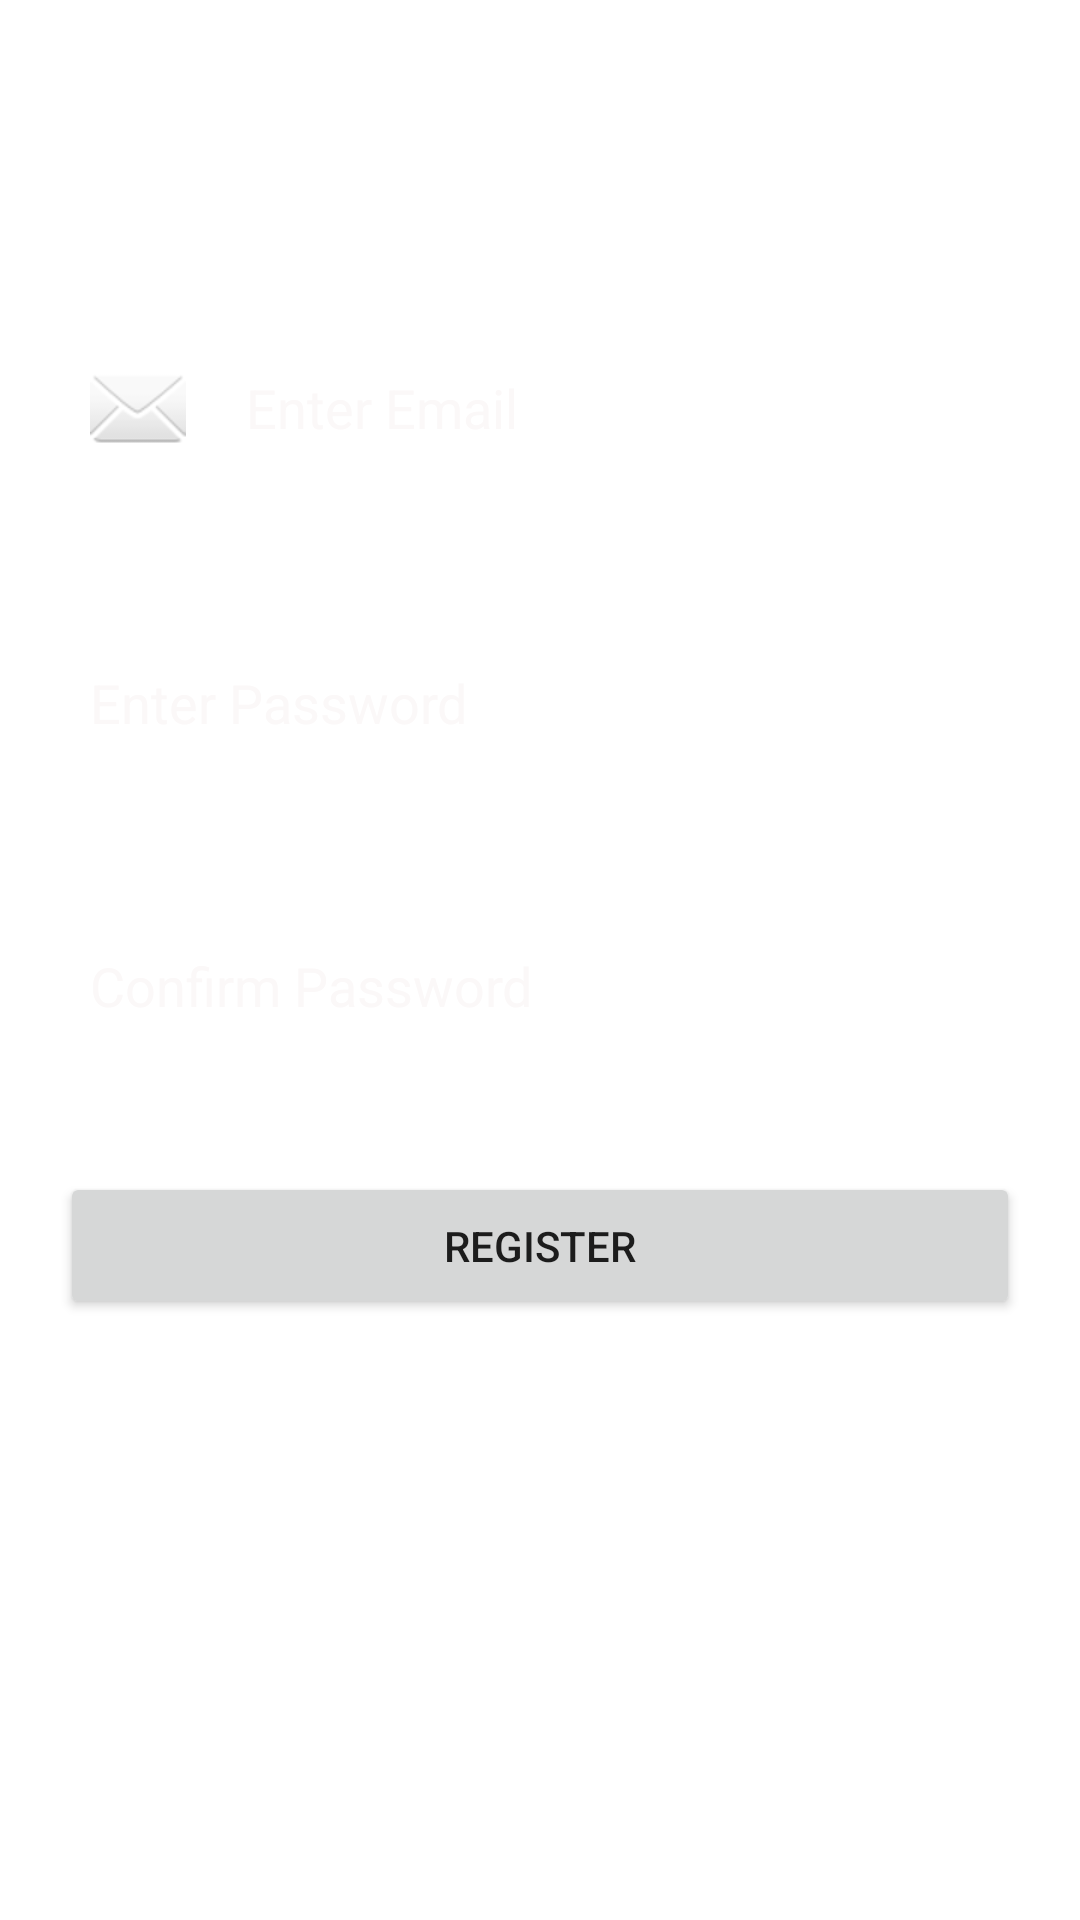

Layout XML and referenced resources for this Android screen:
<!-- AndroidManifest.xml: application theme Theme.NaviDrawer -->
<!-- res/layout/activity_user_registration.xml -->
<?xml version="1.0" encoding="utf-8"?>
<RelativeLayout xmlns:android="http://schemas.android.com/apk/res/android"
    xmlns:app="http://schemas.android.com/apk/res-auto"
    xmlns:tools="http://schemas.android.com/tools"
    android:layout_width="match_parent"
    android:layout_height="match_parent"
    tools:context=".UserRegistration"
    android:background="@drawable/login_background">

    <EditText
        android:id="@+id/register_edit_username"
        android:layout_width="match_parent"
        android:layout_height="wrap_content"
        android:layout_marginStart="10dp"
        android:layout_marginTop="100dp"
        android:layout_marginEnd="10dp"
        android:layout_marginBottom="10dp"
        android:background="#30ffffff"
        android:drawableLeft="@android:drawable/ic_dialog_email"
        android:drawablePadding="20dp"
        android:ems="10"
        android:hint="Enter Email"
        android:inputType="textPassword"
        android:padding="20dp"
        android:textColorHint="@color/LoginHintColor" />


    <EditText
        android:id="@+id/register_edit_password"
        android:layout_width="match_parent"
        android:layout_height="wrap_content"
        android:layout_below="@id/register_edit_username"
        android:layout_marginStart="10dp"
        android:layout_marginTop="20dp"
        android:layout_marginEnd="10dp"
        android:layout_marginBottom="10dp"
        android:background="#30ffffff"
        android:drawableLeft="@drawable/ic_baseline_vpn_key_24"
        android:drawablePadding="20dp"
        android:ems="10"
        android:hint="Enter Password"
        android:inputType="textPassword"
        android:padding="20dp"
        android:textColorHint="@color/LoginHintColor" />

    <EditText
        android:id="@+id/register_edit_Confpassword"
        android:layout_width="match_parent"
        android:layout_height="wrap_content"
        android:layout_below="@id/register_edit_password"
        android:layout_marginStart="10dp"
        android:layout_marginTop="20dp"
        android:layout_marginEnd="10dp"
        android:layout_marginBottom="10dp"
        android:background="#30ffffff"
        android:drawableLeft="@drawable/ic_baseline_vpn_key_24"
        android:drawablePadding="20dp"
        android:ems="10"
        android:hint="Confirm Password"
        android:inputType="textPassword"
        android:padding="20dp"
        android:textColorHint="@color/LoginHintColor" />

    <Button
        android:layout_width="match_parent"
        android:layout_height="wrap_content"
        android:text="Register"
        android:id="@+id/register_btn"
        android:layout_below="@id/register_edit_Confpassword"
        android:layout_margin="20dp"
        android:padding="15dp"/>

</RelativeLayout>
<!-- resources referenced by this layout -->
<resources>
  <color name="LoginHintColor">#fbf8f8</color>
  
      //IT20609030
  <style name="Theme.NaviDrawer" parent="Theme.MaterialComponents.DayNight.DarkActionBar">
          
          <item name="colorPrimary">@color/purple_500</item>
          <item name="colorPrimaryVariant">@color/purple_700</item>
          <item name="colorOnPrimary">@color/white</item>
          
          <item name="colorSecondary">@color/teal_200</item>
          <item name="colorSecondaryVariant">@color/teal_700</item>
          <item name="colorOnSecondary">@color/black</item>
          
          <item name="android:statusBarColor" tools:targetApi="l">?attr/colorPrimaryVariant</item>
          
      </style>
  <color name="purple_500">#03719e</color>
  <color name="purple_700">#03719e</color>
  <color name="white">#FFFFFFFF</color>
  <color name="teal_200">#03719e</color>
  <color name="teal_700">#03719e</color>
  <color name="black">#FF000000</color>
</resources>
